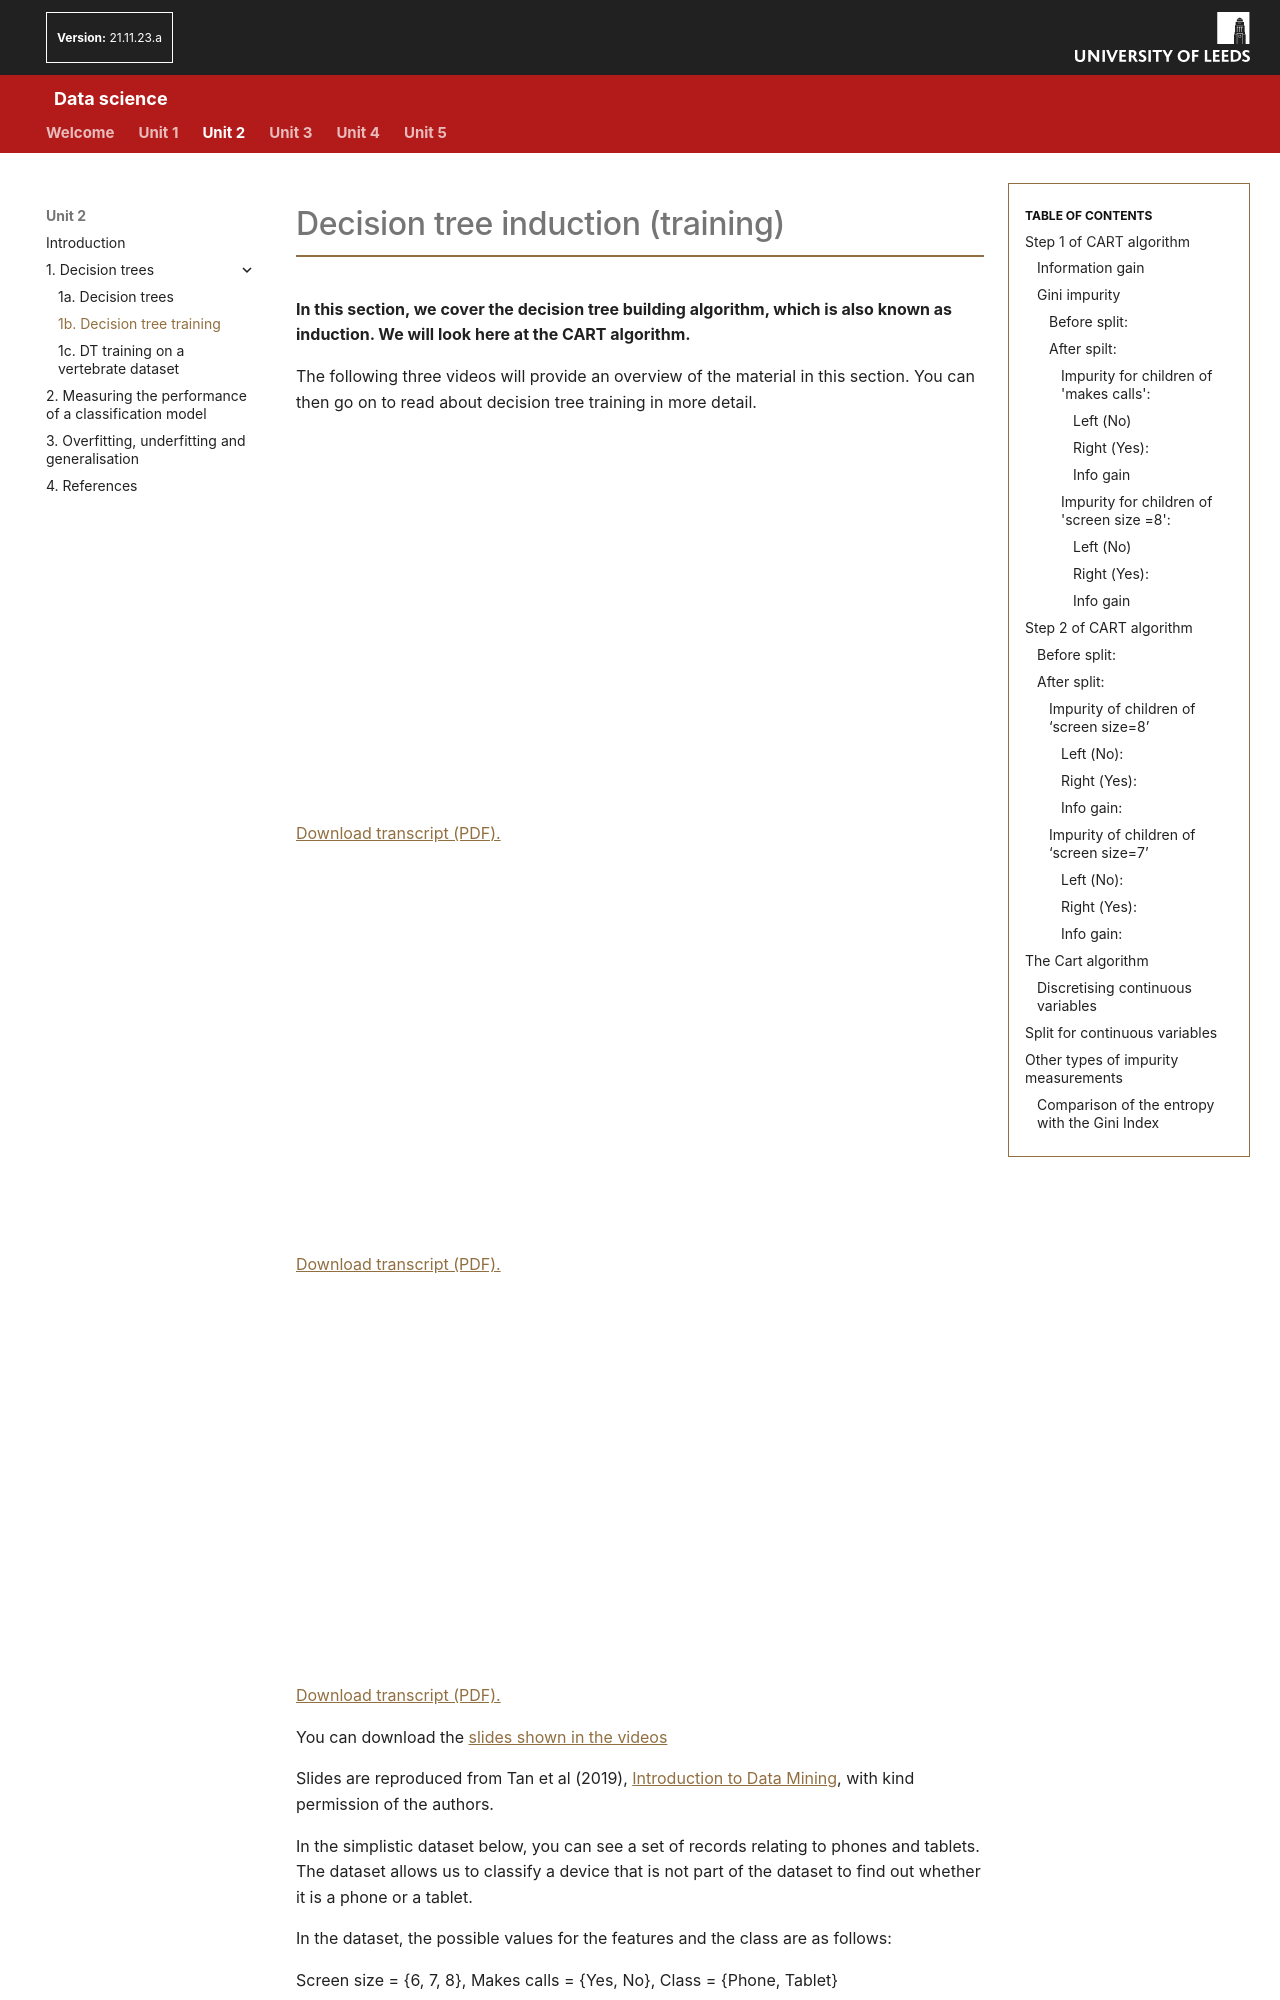

repository: AltahhanAi/Data_Science · page: content/unit2/02_02_DT_training/index.html · generator: mkdocs

# Decision tree induction (training)

**In this section, we cover the decision tree building algorithm, which is also known as induction. We will look here at the CART algorithm.**

The following three videos will provide an overview of the material in this section. You can then go on to read about decision tree training in more detail.

<!-- <iframe title="Data Science U2: Decision Tree Part 1" width="450" height="300" frameborder="0" scrolling="auto" marginheight="0" marginwidth="0" src="https://mymedia.leeds.ac.uk/Mediasite/Play/65dd12803fd342c4bbeb689923d654cf1d" allowfullscreen msallowfullscreen
 allow="fullscreen"></iframe> -->

<div style="text-align: center;"><iframe title="Decision tree training, Part 1" width="650" height="366" frameborder="0" scrolling="no" marginheight="0" marginwidth="0" src="https://leeds.cloud.panopto.eu/Panopto/Pages/embed.aspx?id=2224b476-044e-4216-8b33-b45900302c25" allowfullscreen msallowfullscreen allow="fullscreen"></iframe></div>

<a href="https://minerva.leeds.ac.uk/bbcswebdav/xid-21866476_4" target="_blank">Download transcript (PDF).</a>

<!-- <iframe title="Data Science U2: Decision Tree Part 2" width="450" height="300" frameborder="0" scrolling="auto" marginheight="0" marginwidth="0" src="https://mymedia.leeds.ac.uk/Mediasite/Play/6a7dd193cb36414083fda5897a350ef31d" allowfullscreen msallowfullscreen
 allow="fullscreen"></iframe> -->

<div style="text-align: center;"><iframe title="Decision tree training, Part 2" width="650" height="366" frameborder="0" scrolling="no" marginheight="0" marginwidth="0" src="https://leeds.cloud.panopto.eu/Panopto/Pages/embed.aspx?id=2c16abf0-02be-4909-a78e-b44d0104540c" allowfullscreen msallowfullscreen allow="fullscreen"></iframe></div>

<a href="https://minerva.leeds.ac.uk/bbcswebdav/xid-22772607_4" target="_blank">Download transcript (PDF).</a>

<!-- <iframe title="Data Science U2: Decision Tree Part 3" width="450" height="300" frameborder="0" scrolling="auto" marginheight="0" marginwidth="0" src="https://mymedia.leeds.ac.uk/Mediasite/Play/fe863a77c67c4a6c962ba3f93ff6e9131d" allowfullscreen msallowfullscreen allow="fullscreen"></iframe> -->

<div style="text-align: center;"><iframe title="Decision tree training, Part 3" width="650" height="366" frameborder="0" scrolling="no" marginheight="0" marginwidth="0" src="https://leeds.cloud.panopto.eu/Panopto/Pages/embed.aspx?id=e0924a01-48f6-44a2-a877-b44c016e9c51" allowfullscreen msallowfullscreen allow="fullscreen"></iframe></div>
<a href="https://minerva.leeds.ac.uk/bbcswebdav/xid-22734600_4" target="_blank">Download transcript (PDF).</a>

You can download the <a href="https://minerva.leeds.ac.uk/bbcswebdav/xid-18797978_4" target="_blank">slides shown in the videos</a>
